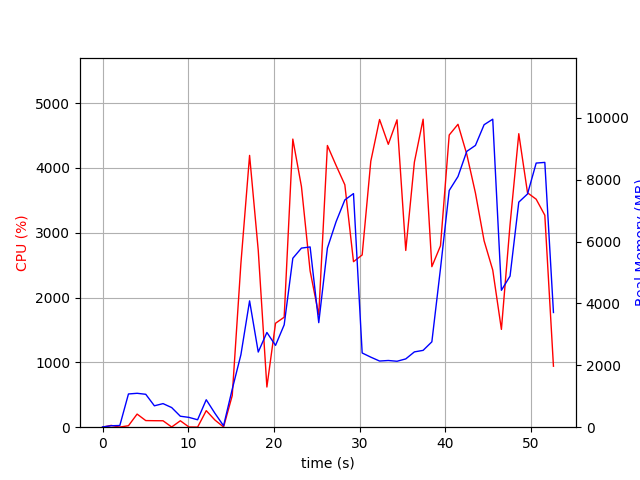

The file beside this chart, header and first rows:
elapsed_time, nproc, cpu, mem_real, mem_virtual
3.3855438232421875e-05, 1, 0.0, 8.68, 3059
1.007, 2, 27.8, 46.89, 153.6
2.015, 2, 2.0, 54.39, 160.9
3.023, 6, 22.8, 1074, 4226
4.032, 5, 202.4, 1096, 4008
5.04, 5, 102.1, 1064, 3919
6.049, 3, 100.2, 691.8, 2870
7.057, 3, 99.2, 762.4, 2988
8.065, 5, 3.0, 634.8, 3312
9.073, 3, 99.2, 354.9, 2432
10.08, 3, 3.0, 317.1, 2380
11.09, 3, 1.0, 240.8, 2312
12.1, 7, 255.1, 887.9, 4101
13.11, 4, 110.9, 450.2, 2777
14.12, 1, 3.0, 45.89, 667.5
15.13, 1, 487.8, 1228, 7231
16.14, 1, 2526, 2342, 8614
17.15, 1, 4193, 4084, 10010
18.16, 1, 2729, 2429, 10010
19.17, 1, 619.9, 3063, 15642
20.18, 1, 1604, 2645, 10074
21.19, 1, 1697, 3309, 21350
22.2, 1, 4445, 5461, 22660
23.2, 1, 3712, 5790, 22660
24.21, 1, 2411, 5828, 22740
25.22, 1, 1732, 3380, 22740
26.23, 1, 4346, 5791, 29468
27.25, 1, 4038, 6644, 29468
28.27, 1, 3740, 7347, 29468
29.28, 1, 2554, 7553, 29468
30.29, 1, 2657, 2400, 27420
31.29, 1, 4104, 2264, 27420
32.32, 1, 4747, 2139, 27420
33.34, 1, 4364, 2157, 27420
34.35, 1, 4742, 2132, 27420
35.37, 1, 2727, 2208, 27420
36.38, 1, 4089, 2435, 32540
37.4, 1, 4752, 2484, 32540
38.42, 1, 2476, 2760, 33564
39.43, 1, 2799, 5133, 33564
40.44, 1, 4508, 7652, 33580
41.47, 1, 4673, 8104, 40768
42.49, 1, 4212, 8917, 40768
43.5, 1, 3614, 9110, 40768
44.51, 1, 2876, 9779, 40864
45.52, 1, 2424, 9958, 40864
46.53, 1, 1509, 4426, 42912
47.54, 1, 3125, 4885, 40864
48.56, 1, 4528, 7276, 41158
49.58, 1, 3616, 7540, 41158
50.59, 1, 3517, 8539, 41270
51.6, 1, 3270, 8561, 41270
52.6, 1, 940.9, 3709, 41270
